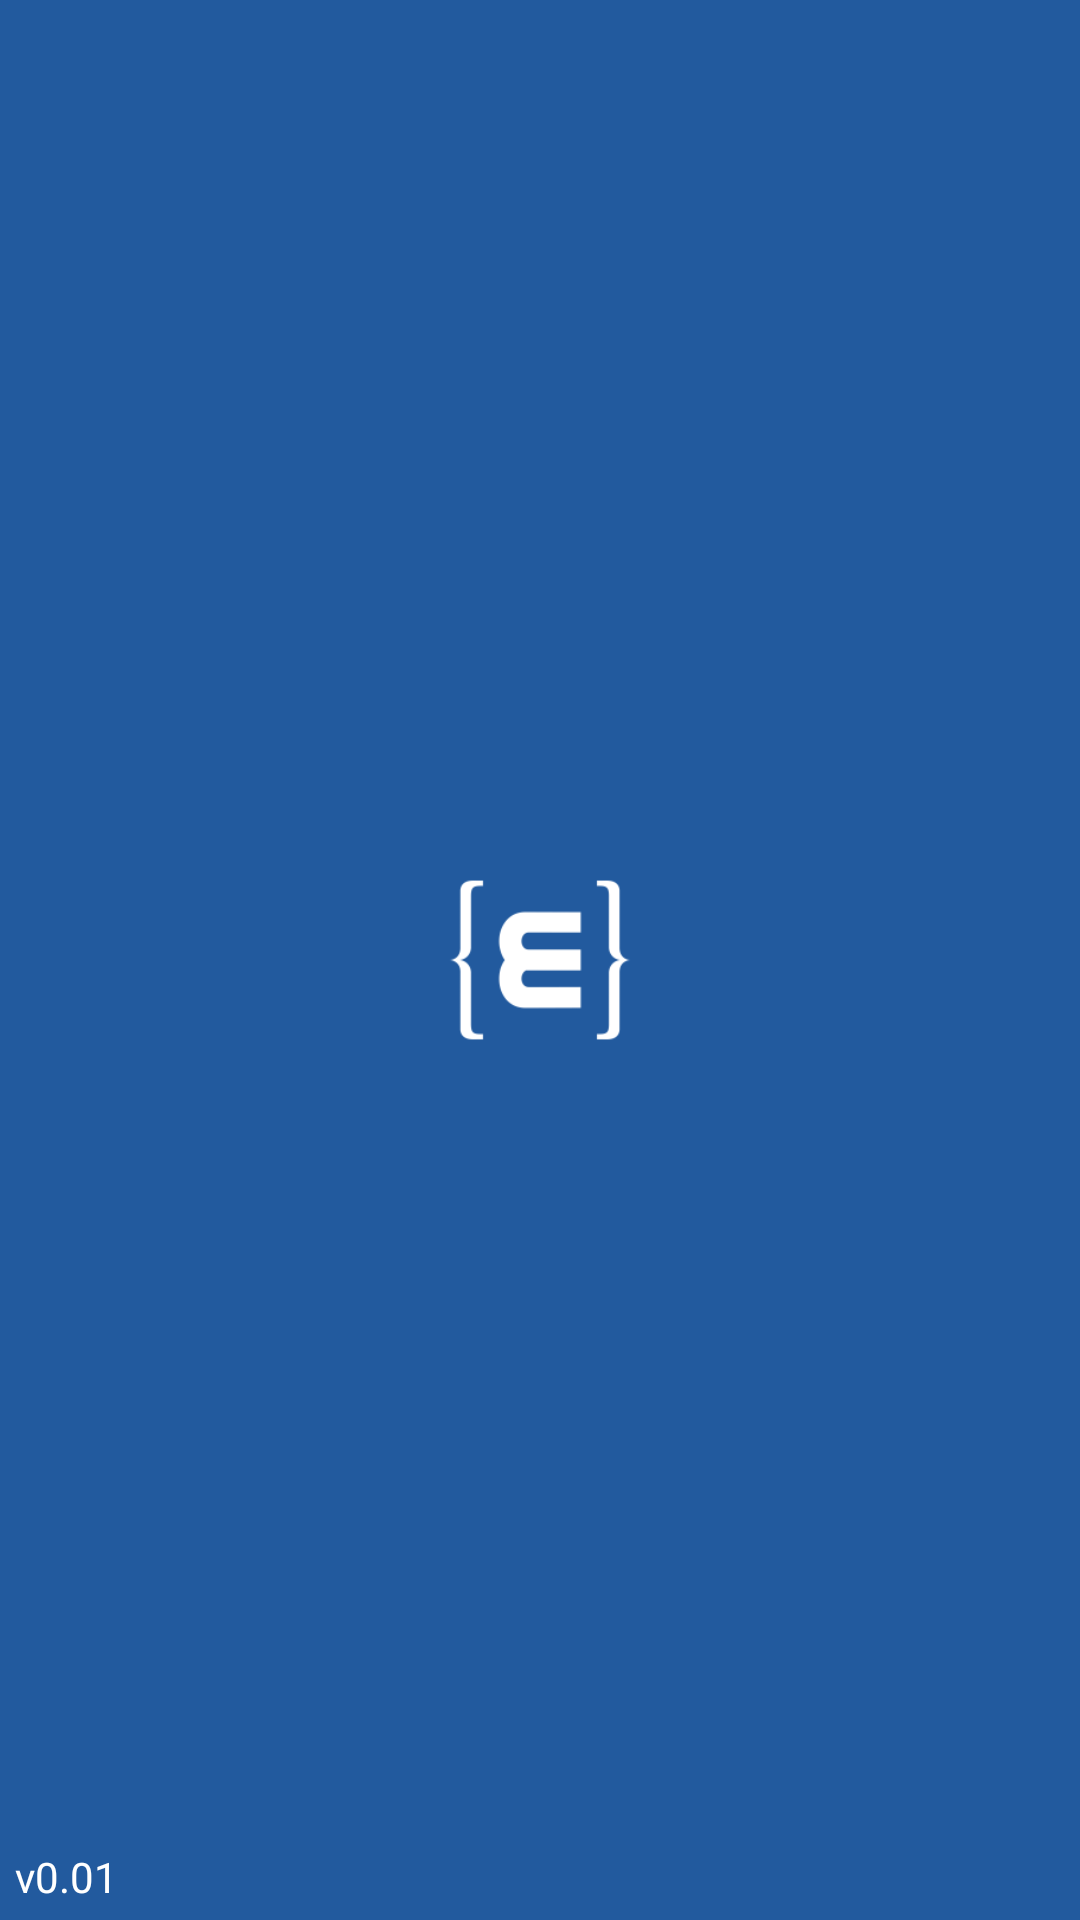

Reconstruct the res/layout file that produces this screen, plus the resources it refers to.
<!-- AndroidManifest.xml: application theme Theme.IntraEpitechAndroid -->
<!-- res/layout/activity_main.xml -->
<?xml version="1.0" encoding="utf-8"?>
<androidx.constraintlayout.widget.ConstraintLayout xmlns:android="http://schemas.android.com/apk/res/android"
    xmlns:app="http://schemas.android.com/apk/res-auto"
    xmlns:tools="http://schemas.android.com/tools"
    android:layout_width="match_parent"
    android:layout_height="match_parent"
    tools:context=".activities.MainActivity">

    <FrameLayout
        android:layout_width="match_parent"
        android:layout_height="match_parent"
        android:background="@color/intra_primary">

        <androidx.constraintlayout.widget.ConstraintLayout
            android:layout_width="match_parent"
            android:layout_height="match_parent">

            <ImageView
                android:layout_width="128dp"
                android:layout_height="128dp"
                app:layout_constraintBottom_toBottomOf="parent"
                app:layout_constraintEnd_toEndOf="parent"
                app:layout_constraintStart_toStartOf="parent"
                app:layout_constraintTop_toTopOf="parent"
                app:srcCompat="@mipmap/ic_launcher_foreground" />

            <TextView
                android:id="@+id/version"
                android:layout_width="wrap_content"
                android:layout_height="wrap_content"
                android:layout_marginStart="5dp"
                android:layout_marginBottom="5dp"
                android:text="v0.01"
                android:textColor="@color/white"
                app:layout_constraintBottom_toBottomOf="parent"
                app:layout_constraintStart_toStartOf="parent" />
        </androidx.constraintlayout.widget.ConstraintLayout>

    </FrameLayout>

</androidx.constraintlayout.widget.ConstraintLayout>
<!-- resources referenced by this layout -->
<resources>
  <color name="intra_primary">#225A9E</color>
  <color name="white">#FFFFFFFF</color>
  <!-- mipmap ic_launcher_foreground: png bitmap (mipmap-hdpi, 1510 bytes) -->
  <style name="Theme.IntraEpitechAndroid" parent="Theme.MaterialComponents.DayNight.NoActionBar">
          
          <item name="colorPrimary">@color/purple_500</item>
          <item name="colorPrimaryVariant">@color/intra_primary</item>
          <item name="colorOnPrimary">@color/white</item>
          
          <item name="colorSecondary">@color/teal_200</item>
          <item name="colorSecondaryVariant">@color/teal_700</item>
          <item name="colorOnSecondary">@color/black</item>
          
          <item name="android:statusBarColor" tools:targetApi="l">?attr/colorPrimaryVariant</item>
          
  
          <item name="android:listPopupWindowStyle">@style/PopupMenuRounded</item>
          <item name="android:popupWindowStyle">@style/PopupMenuRounded</item>
          <item name="android:popupMenuStyle">@style/PopupMenuRounded</item>
      </style>
  <color name="purple_500">#FF6200EE</color>
  <color name="teal_200">#FF03DAC5</color>
  <color name="teal_700">#FF018786</color>
  <color name="black">#FF000000</color>
  <style name="PopupMenuRounded" parent="Widget.MaterialComponents.PopupMenu.ListPopupWindow">
          <item name="android:popupBackground">@drawable/popup_background</item>
          <item name="android:actionBarTabTextStyle">@style/HomeSubtitleText</item>
      </style>
  <!-- drawable popup_background (drawable) -->
  <?xml version="1.0" encoding="utf-8"?>
  <shape xmlns:android="http://schemas.android.com/apk/res/android">
      <solid android:color="?attr/colorSurface"/>
      <corners
          android:bottomLeftRadius="16dp"
          android:bottomRightRadius="16dp"
          android:topLeftRadius="16dp"
          android:topRightRadius="16dp"/>
  
      <padding
          android:bottom="8dp"
          android:top="8dp"
          android:left="12dp"
          android:right="12dp"/>
  
  </shape>
  <style name="HomeSubtitleText">
          <item name="android:textColor">@color/black</item>
          <item name="android:textSize">26sp</item>
          <item name="fontFamily">@font/lato_regular</item>
      </style>
</resources>
